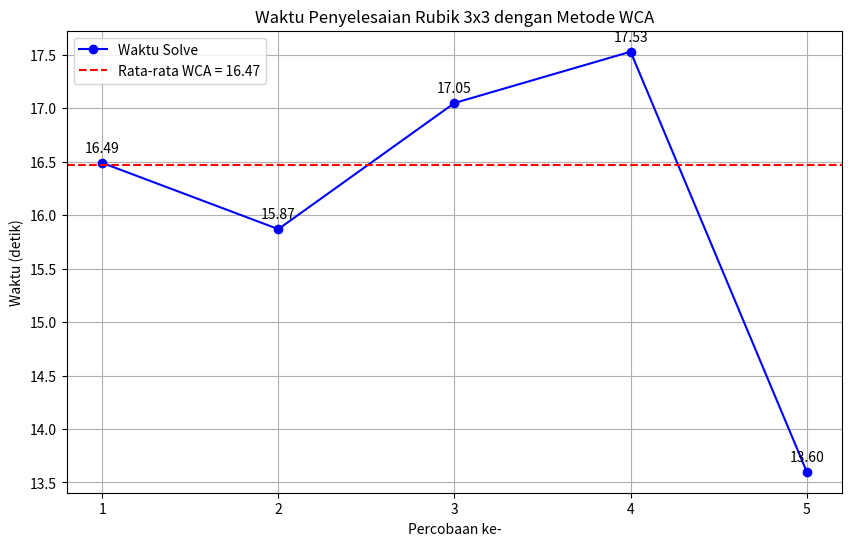

This chart was generated by the following Python code:
import numpy as np
import matplotlib.pyplot as plt

# Data waktu solve
waktu = [16.49, 15.87, 17.05, 17.53, 13.60]

# Menghapus waktu tercepat dan terlambat
waktu_filtered = sorted(waktu)[1:-1]  # Menghapus waktu tercepat dan terlambat

# Menghitung rata-rata WCA
average_WCA = np.mean(waktu_filtered)

# Menampilkan hasil
print("Waktu yang dihitung (tanpa tercepat dan terlambat):", waktu_filtered)
print("Rata-rata WCA:", average_WCA)

# Plot data waktu solve
percobaan = list(range(1, len(waktu) + 1))
plt.figure(figsize=(10, 6))
plt.plot(percobaan, waktu, marker='o', color='b', label="Waktu Solve")

# Menambahkan anotasi waktu di setiap titik data
for i, waktu_val in enumerate(waktu):
    plt.text(percobaan[i], waktu_val + 0.1, f"{waktu_val:.2f}", ha='center')

# Menambahkan garis rata-rata WCA
plt.axhline(average_WCA, color='r', linestyle='--', label=f"Rata-rata WCA = {average_WCA:.2f}")

# Mengatur tampilan grafik
plt.title("Waktu Penyelesaian Rubik 3x3 dengan Metode WCA")
plt.xlabel("Percobaan ke-")
plt.ylabel("Waktu (detik)")
plt.xticks(percobaan)  # Mengatur sumbu x hanya menampilkan bilangan bulat
plt.legend()
plt.grid()
plt.show()
